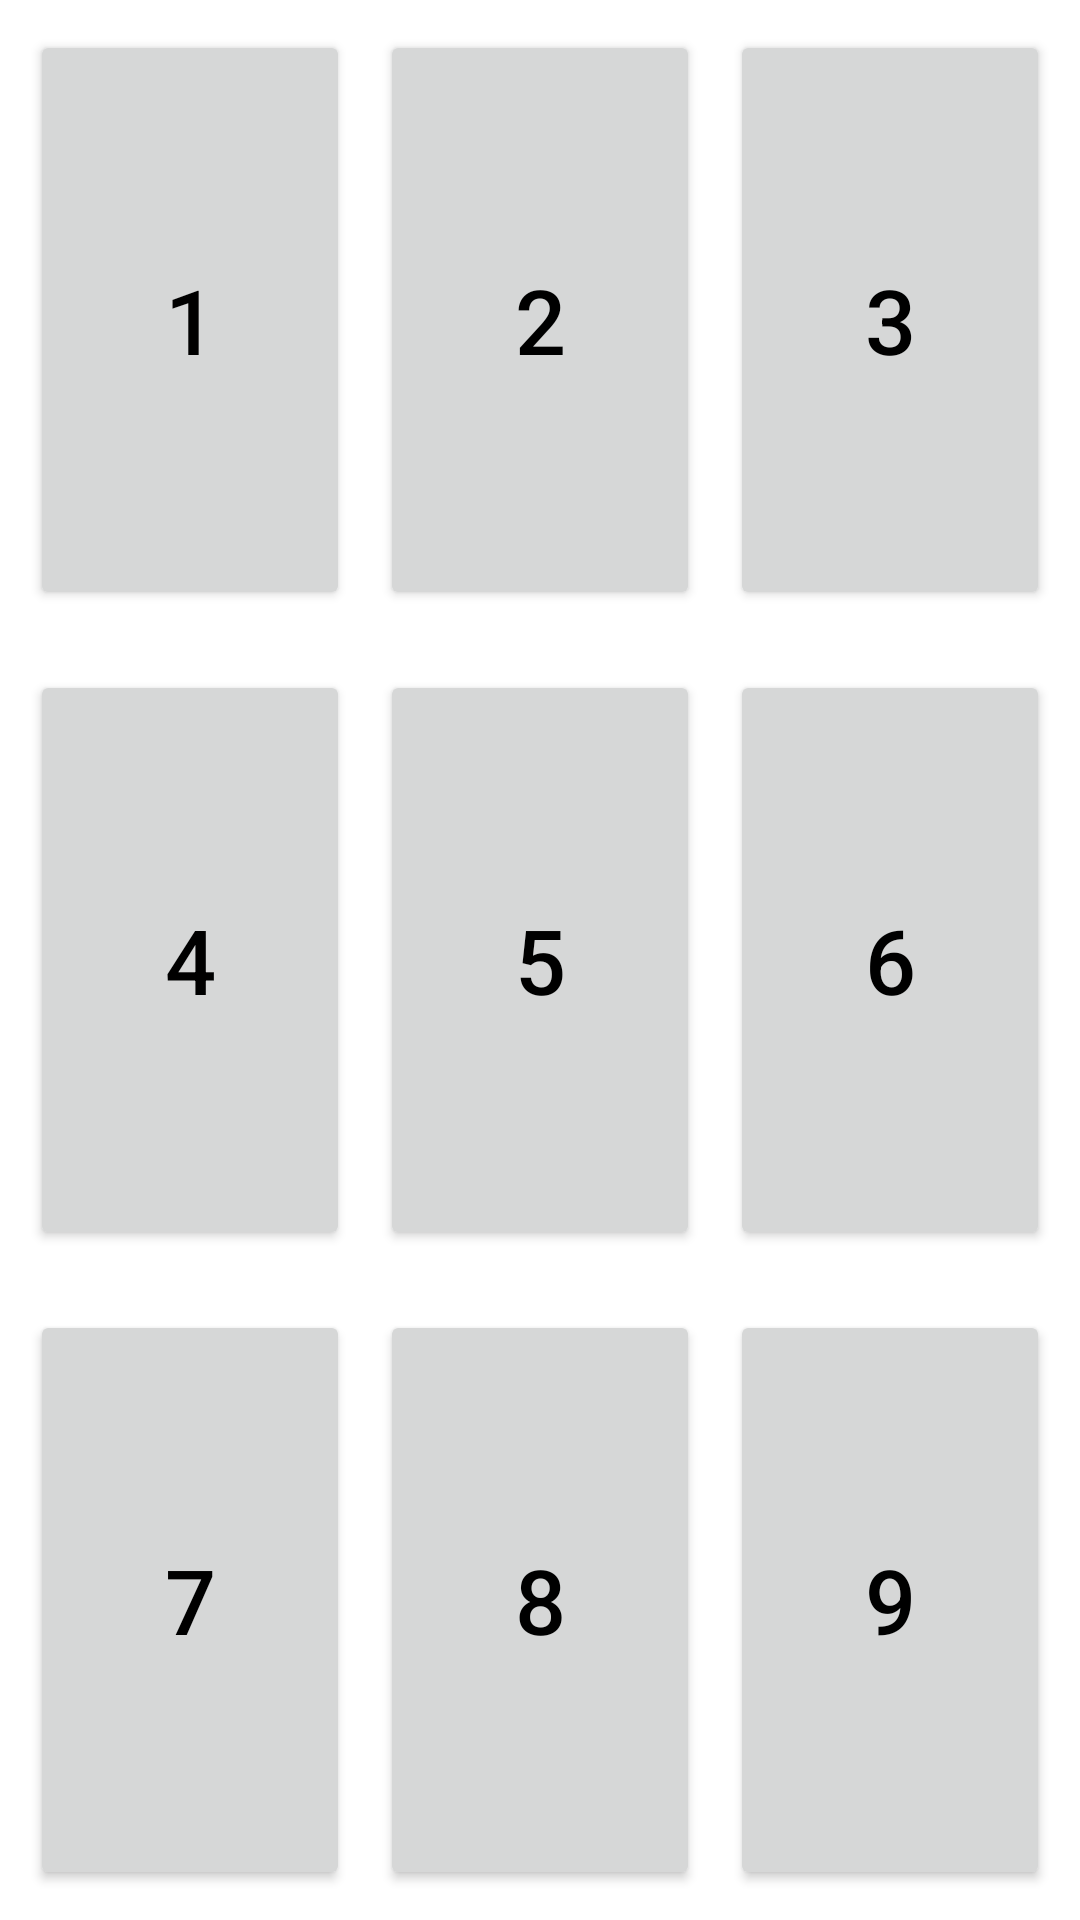

Produce the Android XML layout that renders to this screen, including the resource entries it uses.
<!-- AndroidManifest.xml: application theme Theme.TrialNavDrawer -->
<!-- res/layout/fragment_teseteste.xml -->
<?xml version="1.0" encoding="utf-8"?>
<androidx.constraintlayout.widget.ConstraintLayout
    xmlns:android="http://schemas.android.com/apk/res/android"
    xmlns:app="http://schemas.android.com/apk/res-auto"
    xmlns:tools="http://schemas.android.com/tools"
    android:layout_width="match_parent"
    android:layout_height="match_parent"
    tools:context=".ui.activities.MainActivity">

    <LinearLayout
        android:layout_width="match_parent"
        android:layout_height="match_parent"
        android:orientation="vertical"
        android:weightSum="3"
        app:layout_constraintBottom_toBottomOf="parent"
        app:layout_constraintEnd_toEndOf="parent"
        app:layout_constraintStart_toStartOf="parent"
        app:layout_constraintTop_toTopOf="parent">

        <LinearLayout
            android:layout_width="match_parent"
            android:layout_height="0dp"
            android:layout_weight="1"
            android:weightSum="3"
        android:layout_margin="5dp"
            android:orientation="horizontal">
            <Button
                android:layout_width="0dp"
                android:layout_height="match_parent"
                android:text="1"
                android:textSize="30dp"
                android:layout_margin="5dp"
                android:layout_weight="1"/>
            <Button
                android:layout_width="0dp"
                android:layout_height="match_parent"
                android:text="2"
                android:layout_margin="5dp"
                android:textSize="30dp"
                android:layout_weight="1"/>
            <Button
                android:layout_width="0dp"
                android:layout_height="match_parent"
                android:text="3"
                android:layout_margin="5dp"
                android:textSize="30dp"
                android:layout_weight="1"/>
        </LinearLayout>

        <LinearLayout
            android:layout_width="match_parent"
            android:layout_height="0dp"
            android:layout_weight="1"
            android:weightSum="3"
            android:layout_margin="5dp"
            android:orientation="horizontal">
            <Button
                android:layout_width="0dp"
                android:layout_height="match_parent"
                android:text="4"
                android:textSize="30dp"
                android:layout_margin="5dp"
                android:layout_weight="1"/>
            <Button
                android:layout_width="0dp"
                android:layout_height="match_parent"
                android:text="5"
                android:layout_margin="5dp"
                android:textSize="30dp"
                android:layout_weight="1"/>
            <Button
                android:layout_width="0dp"
                android:layout_height="match_parent"
                android:text="6"
                android:layout_margin="5dp"
                android:textSize="30dp"
                android:layout_weight="1"/>
        </LinearLayout>

        <LinearLayout
            android:layout_width="match_parent"
            android:layout_height="0dp"
            android:layout_weight="1"
            android:weightSum="3"
            android:layout_margin="5dp"
            android:orientation="horizontal">
            <Button
                android:layout_width="0dp"
                android:layout_height="match_parent"
                android:text="7"
                android:textSize="30dp"
                android:layout_margin="5dp"
                android:layout_weight="1"/>
            <Button
                android:layout_width="0dp"
                android:layout_height="match_parent"
                android:text="8"
                android:layout_margin="5dp"
                android:textSize="30dp"
                android:layout_weight="1"/>
            <Button
                android:layout_width="0dp"
                android:layout_height="match_parent"
                android:text="9"
                android:layout_margin="5dp"
                android:textSize="30dp"
                android:layout_weight="1"/>
        </LinearLayout>
    </LinearLayout>
</androidx.constraintlayout.widget.ConstraintLayout>
<!-- resources referenced by this layout -->
<resources>
  <style name="Theme.TrialNavDrawer" parent="Theme.MaterialComponents.Light.DarkActionBar">
          
          <item name="android:textColor">#000000</item>
          <item name="colorPrimary">@color/blue_base</item>
          <item name="colorPrimaryVariant">@color/gray_base</item>
          <item name="colorOnPrimary">@color/white</item>
          
          <item name="colorSecondary">@color/teal_200</item>
          <item name="colorSecondaryVariant">@color/teal_700</item>
          <item name="colorOnSecondary">@color/black</item>
          <item name="windowActionBar">false</item>
          <item name="windowNoTitle">true</item>
          
          <item name="android:statusBarColor" tools:targetApi="l">?attr/colorPrimaryVariant</item>
          
      </style>
  <color name="blue_base">#47A8DF</color>
  <color name="gray_base">#E2E8F6</color>
  <color name="white">#FFFFFFFF</color>
  <color name="teal_200">#FF03DAC5</color>
  <color name="teal_700">#FF018786</color>
  <color name="black">#FF000000</color>
</resources>
